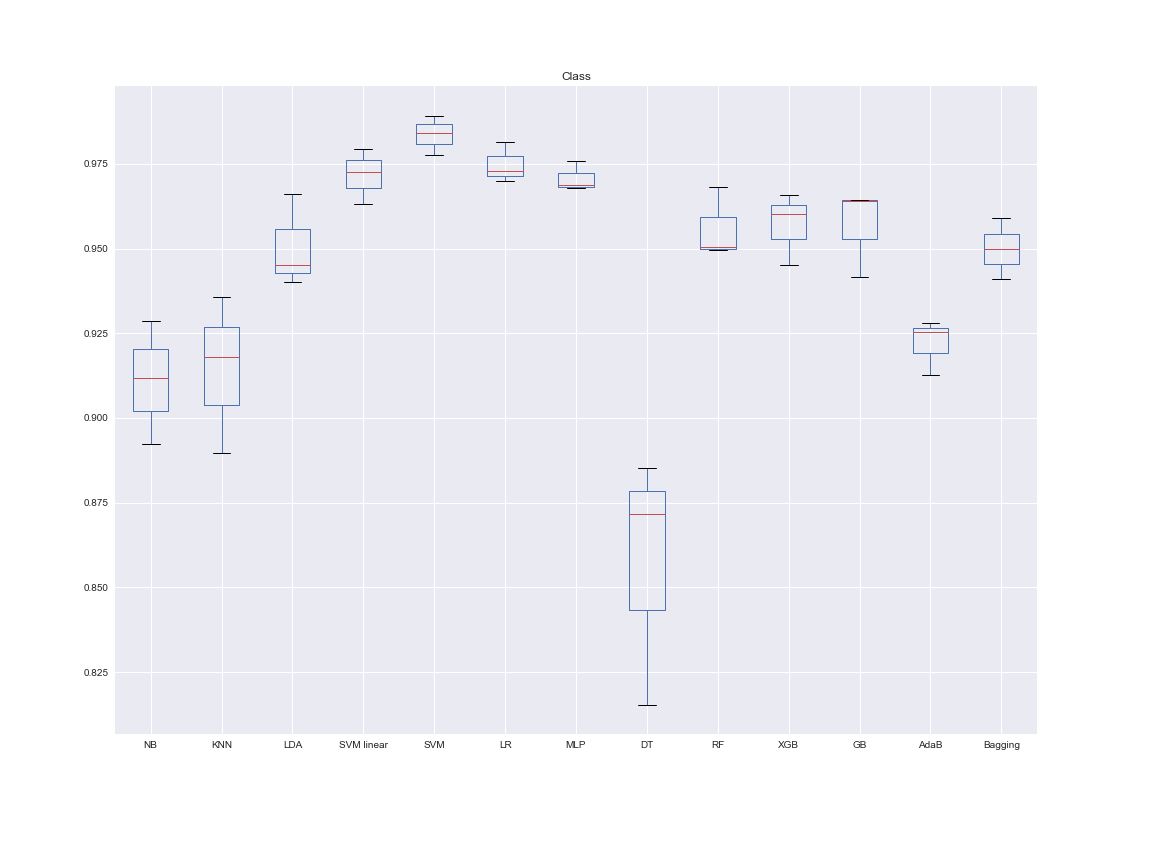

The file beside this chart, header and first rows:
NB, KNN, LDA, SVM linear, SVM, LR, MLP, DT, RF, XGB, GB, AdaB, Bagging, Dataset, folds
0.8924, 0.918, 0.9402, 0.9727, 0.9776, 0.973, 0.9678, 0.8153, 0.9496, 0.9453, 0.9415, 0.9128, 0.9409, Class, 3
0.9286, 0.9357, 0.9661, 0.9794, 0.9892, 0.9814, 0.9759, 0.8851, 0.9683, 0.9601, 0.9644, 0.9281, 0.9498, Class, 3
0.9119, 0.8896, 0.9453, 0.9632, 0.9842, 0.9698, 0.9687, 0.8716, 0.9504, 0.9657, 0.964, 0.9253, 0.959, Class, 3
